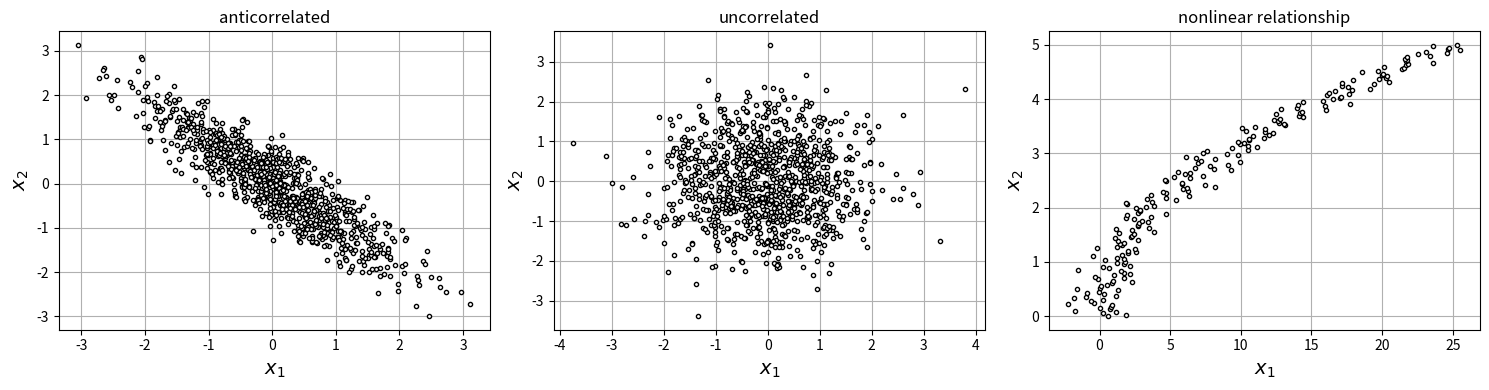
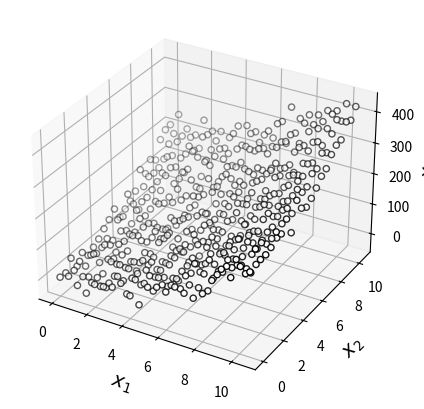

Here is the Python script that generated these plots, in order:
# %% [markdown] [hide]
# **Setup.** Run this notebook from the `notebooks/` folder of the book
# repository (it reads files from `Data/` and `Support/`). On Google Colab,
# upload the folder to your Drive and set `path` to its location, e.g.
# `path = '/content/drive/MyDrive/StatsBook/notebooks/'`.

# %% [hide]
path = ''

# %% [markdown]
# Examples of multivariate data sets (Victor Z, UW-Madison, 2024): realizations
# $x_\omega=(x_{\omega,1},x_{\omega,2})$ (`x_omega[:, 0]`, `x_omega[:, 1]`) that are
# anticorrelated, uncorrelated, and nonlinearly related, and a 3D data set.

# %%
import numpy as np
import matplotlib.pyplot as plt

np.random.seed(0)
S = 1000
fig, axs = plt.subplots(1, 3, figsize=(15, 4))
for ax, Sigma, title in ((axs[0], [[1, -0.9], [-0.9, 1]], 'anticorrelated'),
                         (axs[1], [[1, 0], [0, 1]], 'uncorrelated')):
    x_omega = np.random.multivariate_normal([0, 0], Sigma, S)
    ax.plot(x_omega[:, 0], x_omega[:, 1], 'ko', markerfacecolor='w', markersize=3)
    ax.set_title(title)
x1 = np.linspace(0, 5, 200)
x2 = x1**2 + np.random.normal(0, 1, 200)
axs[2].plot(x2, x1, 'ko', markerfacecolor='w', markersize=3)
axs[2].set_title('nonlinear relationship')
for ax in axs:
    ax.set_xlabel('$x_1$', fontsize=14)
    ax.set_ylabel('$x_2$', fontsize=14)
    ax.grid(True)
plt.tight_layout()
plt.show()

# %%
x1, x2 = np.meshgrid(np.arange(0, 11, 0.5), np.arange(0, 11, 0.5))
x3 = 2 * x1**2 + 2 * x2**2 + 20 * np.random.normal(0, 1, x1.shape)
ax = plt.figure(figsize=(6, 5)).add_subplot(projection='3d')
ax.scatter(x1, x2, x3, c='w', edgecolors='k', marker='o')
ax.set_xlabel('$x_1$', fontsize=14)
ax.set_ylabel('$x_2$', fontsize=14)
ax.set_zlabel('$x_3$', fontsize=14)
plt.show()
